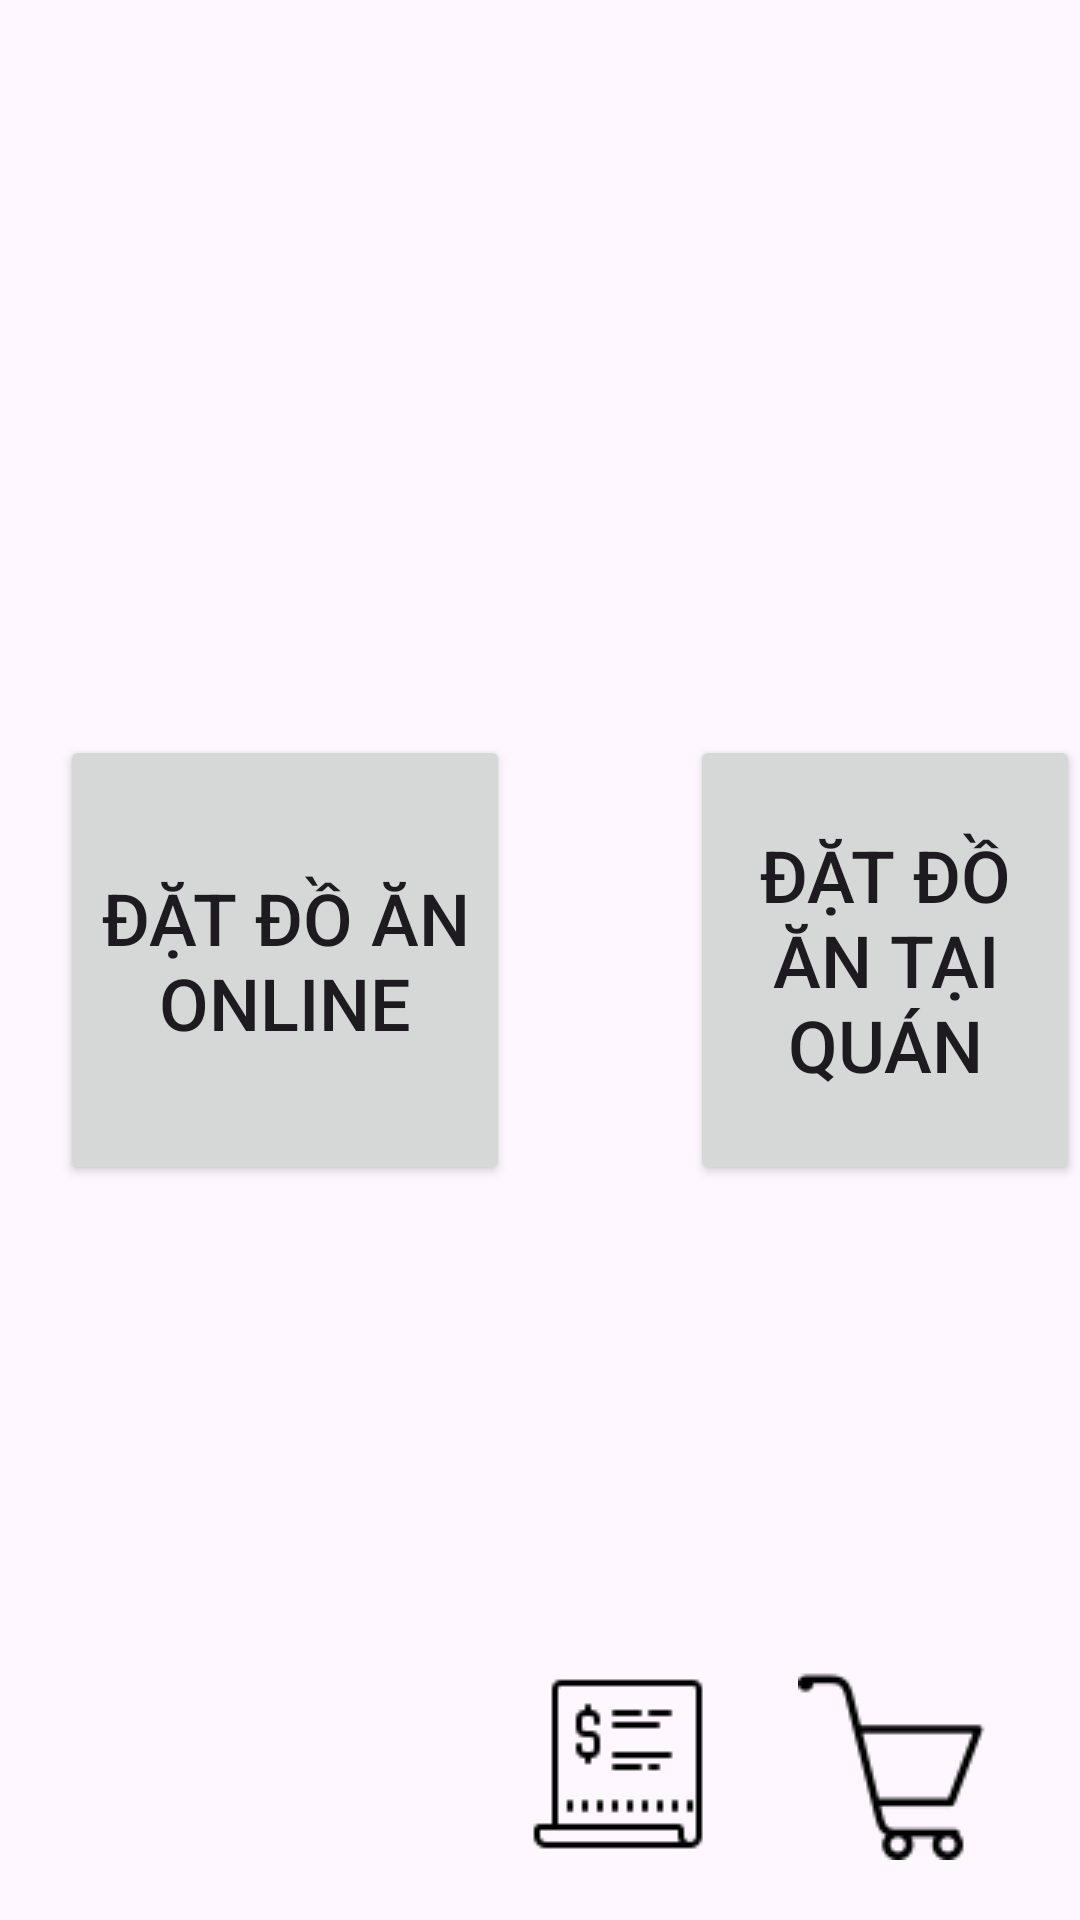

This screen was rendered from an Android layout file. Write that file and the resources it references.
<!-- AndroidManifest.xml: application theme Theme.BTLAndroid -->
<!-- res/layout/activity_menu.xml -->
<?xml version="1.0" encoding="utf-8"?>
<RelativeLayout xmlns:android="http://schemas.android.com/apk/res/android"
    xmlns:tools="http://schemas.android.com/tools"
    android:layout_width="match_parent"
    android:layout_height="match_parent"
    tools:context=".MenuActivity">

    <Button
        android:id="@+id/btn_datOnline"
        android:textSize="24sp"
        android:layout_width="150dp"
        android:layout_height="150dp"
        android:layout_marginStart="20dp"
        android:layout_centerVertical="true"
        android:text="Đặt đồ ăn online"/>

    <Button
        android:id="@+id/btn_datTaiQuan"
        android:textSize="24sp"
        android:text="Đặt đồ ăn tại quán"
        android:layout_toRightOf="@id/btn_datOnline"
        android:layout_centerVertical="true"
        android:layout_marginStart="60dp"
        android:layout_width="150dp"
        android:layout_height="150dp"/>

        <ImageButton
            android:id="@+id/imgbtn_cart"
            android:background="@drawable/icons8_cart_64__1_"
            android:layout_alignParentEnd="true"
            android:layout_alignParentBottom="true"
            android:layout_marginEnd="30dp"
            android:layout_marginBottom="20dp"
            android:layout_width="wrap_content"
            android:layout_height="wrap_content"/>

    <ImageButton
        android:id="@+id/imgbtn_oder"
        android:background="@drawable/icons8_order_64"
        android:layout_alignParentEnd="true"
        android:layout_alignParentBottom="true"
        android:layout_marginEnd="120dp"
        android:layout_marginBottom="20dp"
        android:layout_width="wrap_content"
        android:layout_height="wrap_content"/>

</RelativeLayout>
<!-- resources referenced by this layout -->
<resources>
  <!-- drawable icons8_cart_64__1_: png bitmap (drawable, 1018 bytes) -->
  <!-- drawable icons8_order_64: png bitmap (drawable, 528 bytes) -->
  <style name="Theme.BTLAndroid" parent="Base.Theme.BTLAndroid" />
  <style name="Base.Theme.BTLAndroid" parent="Theme.Material3.DayNight">
          
          
      </style>
</resources>
